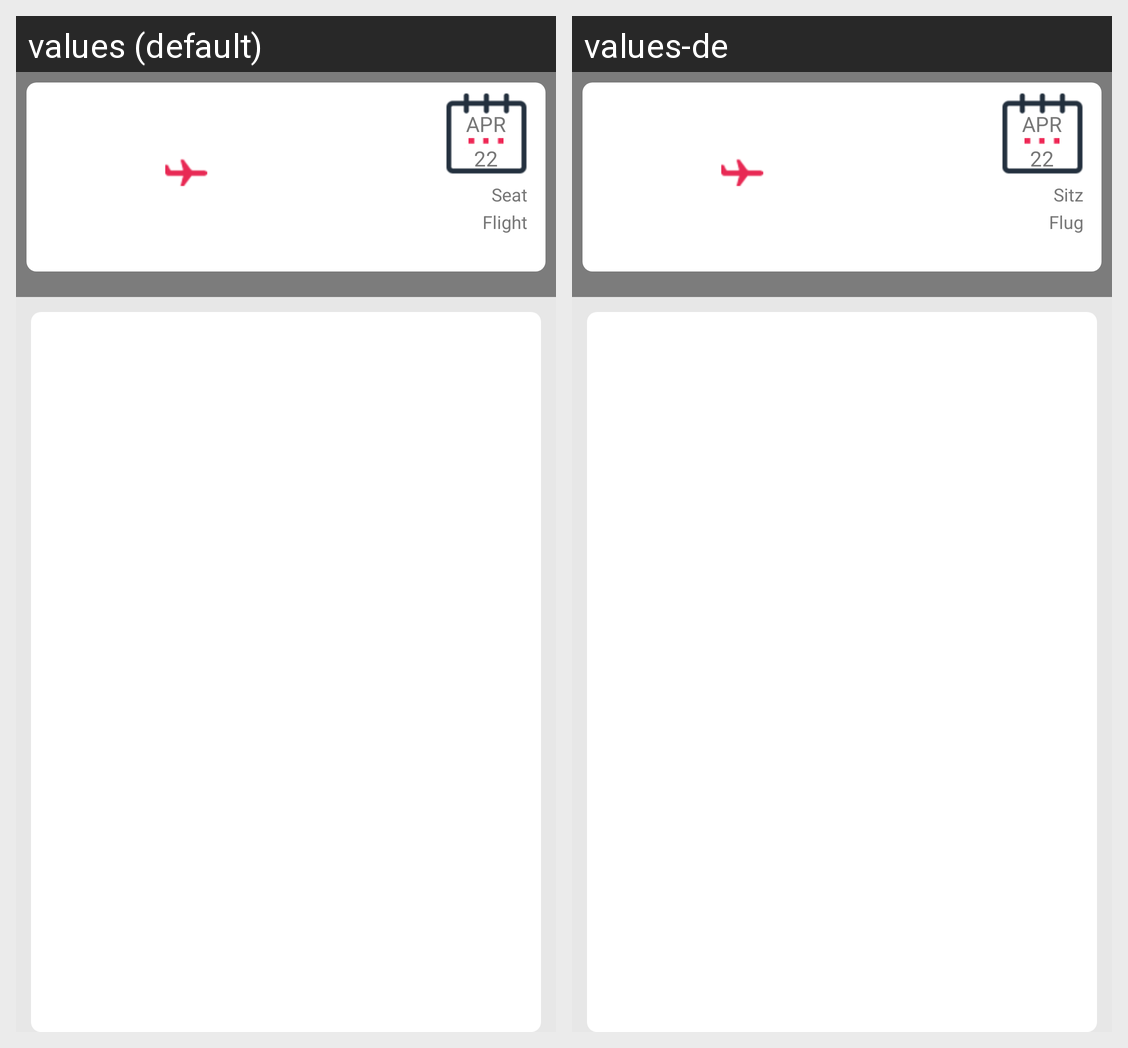

Translations of the strings shown on this Android screen, per locale in the grid:
Android screen res/layout/fragment_seat_mate.xml rendered under 2 locales, left to right: values (default), values-de. Device: Nexus 5 (rendered at 1080×1920; each locale shown at half size, 540×960, under a caption strip naming it); theme Theme.MaterialComponents.DayNight.NoActionBar.
Strings drawn on this screen, with the default value and each locale's value (text and hints the layout hard-codes, and strings that could not be matched under every locale, appear in the picture but are not listed):

txt_seat_nno
  values: Seat
  values-de: Sitz

txt_flight_no
  values: Flight
  values-de: Flug
